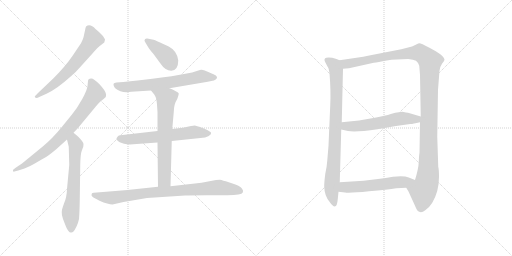
t = 0.00 s
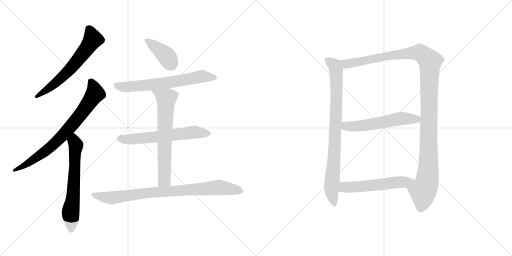
t = 1.97 s
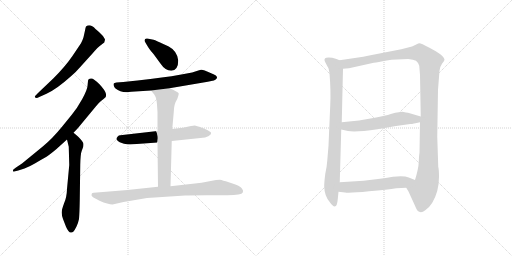
t = 3.93 s
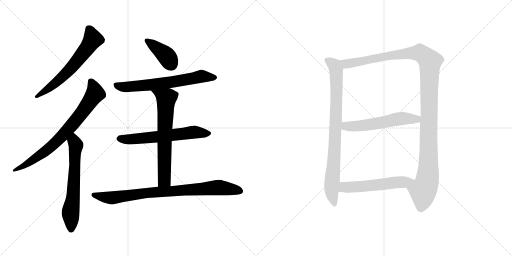
t = 5.90 s
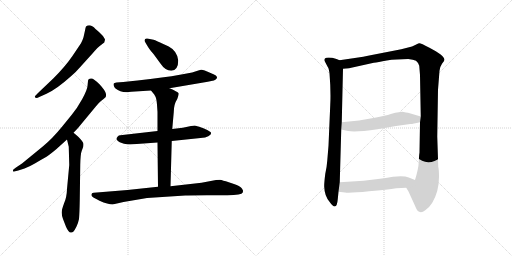
t = 7.86 s
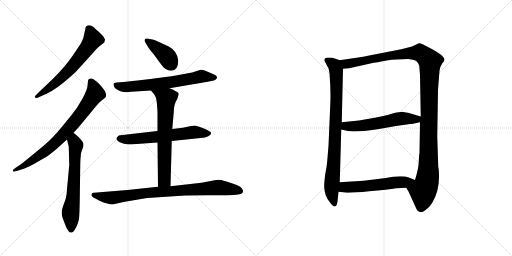
t = 9.83 s

The animated SVG that drew these frames (rendered in a browser with its animation timeline set to each time). Animation: 12 CSS @keyframes rules; one cycle of 9.83 s.

<svg version="1.1" viewBox="0 0 2048 1024" xmlns="http://www.w3.org/2000/svg">
  <g stroke="lightgray" stroke-dasharray="1,1" stroke-width="1" transform="scale(4, 4)">
    <line x1="0" y1="0" x2="256" y2="256"></line>
    <line x1="256" y1="0" x2="0" y2="256"></line>
    <line x1="128" y1="0" x2="128" y2="256"></line>
    <line x1="0" y1="128" x2="256" y2="128"></line>
    <line x1="256" y1="0" x2="512" y2="256"></line>
    <line x1="512" y1="0" x2="256" y2="256"></line>
    <line x1="384" y1="0" x2="384" y2="256"></line>
    <line x1="256" y1="128" x2="512" y2="128"></line>
  </g>
<g transform="scale(1, -1) translate(0, -850)">
   <style type="text/css">
    @keyframes keyframes0 {
      from {
       stroke: black;
       stroke-dashoffset: 630;
       stroke-width: 128;
       }
       67% {
       animation-timing-function: step-end;
       stroke: black;
       stroke-dashoffset: 0;
       stroke-width: 128;
       }
       to {
       stroke: black;
       stroke-width: 1024;
       }
       }
       #make-me-a-hanzi-animation-0 {
         animation: keyframes0 0.762695s both;
         animation-delay: 0.000000s;
         animation-timing-function: linear;
       }
    @keyframes keyframes1 {
      from {
       stroke: black;
       stroke-dashoffset: 758;
       stroke-width: 128;
       }
       71% {
       animation-timing-function: step-end;
       stroke: black;
       stroke-dashoffset: 0;
       stroke-width: 128;
       }
       to {
       stroke: black;
       stroke-width: 1024;
       }
       }
       #make-me-a-hanzi-animation-1 {
         animation: keyframes1 0.866862s both;
         animation-delay: 0.762695s;
         animation-timing-function: linear;
       }
    @keyframes keyframes2 {
      from {
       stroke: black;
       stroke-dashoffset: 634;
       stroke-width: 128;
       }
       67% {
       animation-timing-function: step-end;
       stroke: black;
       stroke-dashoffset: 0;
       stroke-width: 128;
       }
       to {
       stroke: black;
       stroke-width: 1024;
       }
       }
       #make-me-a-hanzi-animation-2 {
         animation: keyframes2 0.765951s both;
         animation-delay: 1.629557s;
         animation-timing-function: linear;
       }
    @keyframes keyframes3 {
      from {
       stroke: black;
       stroke-dashoffset: 394;
       stroke-width: 128;
       }
       56% {
       animation-timing-function: step-end;
       stroke: black;
       stroke-dashoffset: 0;
       stroke-width: 128;
       }
       to {
       stroke: black;
       stroke-width: 1024;
       }
       }
       #make-me-a-hanzi-animation-3 {
         animation: keyframes3 0.570638s both;
         animation-delay: 2.395508s;
         animation-timing-function: linear;
       }
    @keyframes keyframes4 {
      from {
       stroke: black;
       stroke-dashoffset: 658;
       stroke-width: 128;
       }
       68% {
       animation-timing-function: step-end;
       stroke: black;
       stroke-dashoffset: 0;
       stroke-width: 128;
       }
       to {
       stroke: black;
       stroke-width: 1024;
       }
       }
       #make-me-a-hanzi-animation-4 {
         animation: keyframes4 0.785482s both;
         animation-delay: 2.966146s;
         animation-timing-function: linear;
       }
    @keyframes keyframes5 {
      from {
       stroke: black;
       stroke-dashoffset: 620;
       stroke-width: 128;
       }
       67% {
       animation-timing-function: step-end;
       stroke: black;
       stroke-dashoffset: 0;
       stroke-width: 128;
       }
       to {
       stroke: black;
       stroke-width: 1024;
       }
       }
       #make-me-a-hanzi-animation-5 {
         animation: keyframes5 0.754557s both;
         animation-delay: 3.751628s;
         animation-timing-function: linear;
       }
    @keyframes keyframes6 {
      from {
       stroke: black;
       stroke-dashoffset: 671;
       stroke-width: 128;
       }
       69% {
       animation-timing-function: step-end;
       stroke: black;
       stroke-dashoffset: 0;
       stroke-width: 128;
       }
       to {
       stroke: black;
       stroke-width: 1024;
       }
       }
       #make-me-a-hanzi-animation-6 {
         animation: keyframes6 0.796061s both;
         animation-delay: 4.506185s;
         animation-timing-function: linear;
       }
    @keyframes keyframes7 {
      from {
       stroke: black;
       stroke-dashoffset: 847;
       stroke-width: 128;
       }
       73% {
       animation-timing-function: step-end;
       stroke: black;
       stroke-dashoffset: 0;
       stroke-width: 128;
       }
       to {
       stroke: black;
       stroke-width: 1024;
       }
       }
       #make-me-a-hanzi-animation-7 {
         animation: keyframes7 0.939290s both;
         animation-delay: 5.302246s;
         animation-timing-function: linear;
       }
    @keyframes keyframes8 {
      from {
       stroke: black;
       stroke-dashoffset: 841;
       stroke-width: 128;
       }
       73% {
       animation-timing-function: step-end;
       stroke: black;
       stroke-dashoffset: 0;
       stroke-width: 128;
       }
       to {
       stroke: black;
       stroke-width: 1024;
       }
       }
       #make-me-a-hanzi-animation-8 {
         animation: keyframes8 0.934408s both;
         animation-delay: 6.241536s;
         animation-timing-function: linear;
       }
    @keyframes keyframes9 {
      from {
       stroke: black;
       stroke-dashoffset: 1218;
       stroke-width: 128;
       }
       80% {
       animation-timing-function: step-end;
       stroke: black;
       stroke-dashoffset: 0;
       stroke-width: 128;
       }
       to {
       stroke: black;
       stroke-width: 1024;
       }
       }
       #make-me-a-hanzi-animation-9 {
         animation: keyframes9 1.241211s both;
         animation-delay: 7.175944s;
         animation-timing-function: linear;
       }
    @keyframes keyframes10 {
      from {
       stroke: black;
       stroke-dashoffset: 565;
       stroke-width: 128;
       }
       65% {
       animation-timing-function: step-end;
       stroke: black;
       stroke-dashoffset: 0;
       stroke-width: 128;
       }
       to {
       stroke: black;
       stroke-width: 1024;
       }
       }
       #make-me-a-hanzi-animation-10 {
         animation: keyframes10 0.709798s both;
         animation-delay: 8.417155s;
         animation-timing-function: linear;
       }
    @keyframes keyframes11 {
      from {
       stroke: black;
       stroke-dashoffset: 552;
       stroke-width: 128;
       }
       64% {
       animation-timing-function: step-end;
       stroke: black;
       stroke-dashoffset: 0;
       stroke-width: 128;
       }
       to {
       stroke: black;
       stroke-width: 1024;
       }
       }
       #make-me-a-hanzi-animation-11 {
         animation: keyframes11 0.699219s both;
         animation-delay: 9.126953s;
         animation-timing-function: linear;
       }
</style>
<path d="M 321.0 582.0 L 369.0 635.0 Q 393.0 663.0 404.0 670.0 L 417.0 680.0 L 420.0 691.0 Q 420.0 695.0 409.0 709.0 Q 397.0 722.0 382.0 734.0 Q 361.0 757.0 344.0 744.0 Q 342.0 741.0 340.0 728.0 L 334.0 701.0 Q 330.0 688.0 324.0 677.0 L 289.0 625.0 Q 260.0 583.0 214.0 537.0 L 152.0 478.0 Q 139.0 465.0 139.0 463.0 Q 143.0 454.0 157.0 462.0 L 186.0 475.0 Q 226.0 493.0 285.0 546.0 Q 303.0 561.0 321.0 582.0 Z" fill="lightgray"></path> 
<path d="M 352.0 526.0 L 350.0 506.0 Q 349.0 491.0 329.0 454.0 Q 308.0 416.0 287.0 391.0 L 248.0 343.0 Q 209.0 295.0 171.0 264.0 L 88.0 196.0 L 64.0 180.0 Q 52.0 172.0 52.0 170.0 Q 52.0 165.0 53.0 164.0 Q 54.0 162.0 73.0 168.0 L 98.0 176.0 Q 117.0 183.0 141.0 197.0 Q 164.0 211.0 179.0 219.0 Q 194.0 227.0 226.0 254.0 L 268.0 292.0 L 294.0 319.0 L 312.0 338.0 L 384.0 425.0 Q 393.0 437.0 404.0 446.0 Q 415.0 454.0 423.0 462.0 Q 425.0 471.0 424.0 474.0 Q 422.0 487.0 398.0 513.0 Q 373.0 538.0 364.0 536.0 Q 352.0 536.0 352.0 526.0 Z" fill="lightgray"></path> 
<path d="M 268.0 292.0 L 275.0 263.0 L 277.0 190.0 L 268.0 94.0 Q 267.0 60.0 256.0 36.0 Q 247.0 12.0 247.0 2.0 Q 246.0 -9.0 252.0 -26.0 L 264.0 -57.0 Q 274.0 -80.0 283.0 -80.0 Q 289.0 -81.0 294.0 -76.0 Q 298.0 -72.0 306.0 -56.0 Q 313.0 -41.0 316.0 -26.0 Q 318.0 -5.0 319.0 49.0 L 321.0 191.0 Q 322.0 235.0 327.0 247.0 L 333.0 263.0 Q 335.0 273.0 333.0 278.0 Q 331.0 282.0 325.0 290.0 L 314.0 302.0 Q 309.0 307.0 294.0 319.0 C 271.0 338.0 261.0 321.0 268.0 292.0 Z" fill="lightgray"></path> 
<path d="M 713.0 608.0 Q 709.0 646.0 675.0 664.0 L 638.0 681.0 Q 618.0 691.0 609.0 692.0 L 589.0 696.0 Q 578.0 697.0 578.0 688.0 Q 578.0 685.0 581.0 681.0 L 588.0 669.0 Q 595.0 655.0 614.0 634.0 L 641.0 597.0 Q 661.0 567.0 685.0 567.0 Q 713.0 569.0 713.0 608.0 Z" fill="lightgray"></path> 
<path d="M 678.0 497.0 L 831.0 523.0 Q 863.0 528.0 866.0 535.0 Q 869.0 541.0 868.0 542.0 Q 866.0 548.0 854.0 553.0 L 819.0 568.0 Q 809.0 572.0 804.0 571.0 Q 799.0 570.0 784.0 565.0 Q 734.0 547.0 493.0 522.0 L 466.0 520.0 Q 456.0 519.0 455.0 516.0 Q 453.0 513.0 455.0 507.0 Q 457.0 500.0 462.0 496.0 Q 486.0 476.0 525.0 483.0 L 604.0 488.0 L 678.0 497.0 Z" fill="lightgray"></path> 
<path d="M 687.0 286.0 L 802.0 298.0 Q 823.0 299.0 833.0 305.0 Q 842.0 311.0 843.0 313.0 Q 844.0 315.0 844.0 319.0 Q 844.0 322.0 829.0 330.0 Q 814.0 337.0 797.0 343.0 Q 779.0 348.0 777.0 348.0 Q 774.0 348.0 731.0 339.0 L 689.0 334.0 L 630.0 326.0 L 481.0 309.0 Q 475.0 309.0 471.0 304.0 Q 466.0 299.0 466.0 295.0 Q 465.0 290.0 479.0 281.0 L 496.0 275.0 Q 513.0 271.0 533.0 273.0 L 630.0 280.0 L 687.0 286.0 Z" fill="lightgray"></path> 
<path d="M 682.0 105.0 L 687.0 286.0 L 689.0 334.0 L 695.0 401.0 Q 695.0 433.0 709.0 454.0 Q 715.0 472.0 715.0 476.0 Q 715.0 480.0 703.0 485.0 Q 690.0 493.0 678.0 497.0 C 650.0 508.0 585.0 511.0 604.0 488.0 L 617.0 472.0 L 622.0 463.0 Q 626.0 455.0 628.0 431.0 L 630.0 402.0 L 630.0 326.0 L 630.0 280.0 L 632.0 103.0 C 632.0 73.0 681.0 75.0 682.0 105.0 Z" fill="lightgray"></path> 
<path d="M 450.0 32.0 L 494.0 42.0 L 588.0 58.0 L 741.0 68.0 Q 749.0 69.0 827.0 69.0 L 909.0 69.0 Q 967.0 69.0 971.0 80.0 Q 972.0 83.0 972.0 88.0 Q 968.0 96.0 965.0 99.0 Q 960.0 105.0 936.0 114.0 L 915.0 121.0 Q 890.0 129.0 880.0 131.0 Q 868.0 131.0 864.0 130.0 L 806.0 119.0 L 682.0 105.0 L 632.0 103.0 L 510.0 90.0 L 375.0 79.0 Q 368.0 79.0 367.0 75.0 Q 363.0 67.0 371.0 62.0 Q 378.0 57.0 398.0 47.0 Q 433.0 32.0 450.0 32.0 Z" fill="lightgray"></path> 
<path d="M 1321.0 430.0 L 1314.0 267.0 L 1309.0 207.0 Q 1307.0 180.0 1301.0 154.0 Q 1296.0 114.0 1297.0 102.0 Q 1298.0 67.0 1318.0 43.0 Q 1347.0 1.0 1351.0 53.0 L 1354.0 83.0 L 1359.0 121.0 L 1365.0 332.0 L 1367.0 361.0 L 1372.0 575.0 C 1373.0 603.0 1373.0 603.0 1358.0 609.0 L 1346.0 614.0 Q 1321.0 622.0 1305.0 619.0 Q 1294.0 616.0 1300.0 603.0 L 1311.0 582.0 Q 1315.0 578.0 1318.0 557.0 Q 1324.0 483.0 1321.0 430.0 Z" fill="lightgray"></path> 
<path d="M 1625.0 99.0 L 1634.0 84.0 L 1660.0 27.0 Q 1669.0 4.0 1677.0 3.0 Q 1687.0 -2.0 1701.0 9.0 Q 1716.0 18.0 1729.0 39.0 Q 1756.0 84.0 1756.0 143.0 Q 1756.0 171.0 1753.0 183.0 L 1749.0 304.0 L 1752.0 491.0 L 1758.0 567.0 Q 1759.0 582.0 1768.0 595.0 Q 1778.0 607.0 1778.0 611.0 Q 1778.0 628.0 1716.0 660.0 Q 1683.0 678.0 1676.0 677.0 Q 1669.0 675.0 1661.0 670.0 L 1648.0 664.0 L 1605.0 653.0 L 1477.0 628.0 Q 1454.0 623.0 1426.0 619.0 L 1358.0 609.0 C 1328.0 605.0 1342.0 572.0 1372.0 575.0 L 1396.0 577.0 L 1495.0 599.0 Q 1511.0 601.0 1547.0 608.0 Q 1584.0 614.0 1633.0 614.0 Q 1654.0 612.0 1664.0 607.0 Q 1672.0 601.0 1677.0 587.0 L 1680.0 550.0 L 1683.0 384.0 L 1680.0 361.0 L 1678.0 239.0 Q 1676.0 228.0 1675.0 202.0 Q 1674.0 175.0 1660.0 130.0 C 1652.0 101.0 1611.0 125.0 1625.0 99.0 Z" fill="lightgray"></path> 
<path d="M 1365.0 332.0 L 1392.0 326.0 Q 1421.0 320.0 1510.0 333.0 L 1584.0 346.0 L 1641.0 354.0 Q 1647.0 353.0 1680.0 361.0 C 1709.0 368.0 1712.0 376.0 1683.0 384.0 L 1632.0 399.0 Q 1626.0 400.0 1610.0 403.0 L 1595.0 401.0 Q 1583.0 401.0 1563.0 394.0 Q 1543.0 387.0 1499.0 379.0 L 1436.0 368.0 L 1367.0 361.0 C 1337.0 358.0 1336.0 339.0 1365.0 332.0 Z" fill="lightgray"></path> 
<path d="M 1354.0 83.0 L 1380.0 80.0 Q 1400.0 77.0 1476.0 85.0 Q 1552.0 92.0 1585.0 97.0 L 1625.0 99.0 C 1655.0 100.0 1688.0 119.0 1660.0 130.0 L 1635.0 140.0 Q 1616.0 148.0 1572.0 143.0 Q 1544.0 138.0 1512.0 134.0 L 1454.0 127.0 L 1359.0 121.0 C 1329.0 119.0 1324.0 86.0 1354.0 83.0 Z" fill="lightgray"></path> 
      <clipPath id="make-me-a-hanzi-clip-0">
      <path d="M 321.0 582.0 L 369.0 635.0 Q 393.0 663.0 404.0 670.0 L 417.0 680.0 L 420.0 691.0 Q 420.0 695.0 409.0 709.0 Q 397.0 722.0 382.0 734.0 Q 361.0 757.0 344.0 744.0 Q 342.0 741.0 340.0 728.0 L 334.0 701.0 Q 330.0 688.0 324.0 677.0 L 289.0 625.0 Q 260.0 583.0 214.0 537.0 L 152.0 478.0 Q 139.0 465.0 139.0 463.0 Q 143.0 454.0 157.0 462.0 L 186.0 475.0 Q 226.0 493.0 285.0 546.0 Q 303.0 561.0 321.0 582.0 Z" fill="lightgray"></path>
      </clipPath>
      <path clip-path="url(#make-me-a-hanzi-clip-0)" d="M 353.0 737.0 L 371.0 693.0 L 352.0 662.0 L 251.0 543.0 L 144.0 463.0 " fill="none" id="make-me-a-hanzi-animation-0" stroke-dasharray="502 1004" stroke-linecap="round"></path>

      <clipPath id="make-me-a-hanzi-clip-1">
      <path d="M 352.0 526.0 L 350.0 506.0 Q 349.0 491.0 329.0 454.0 Q 308.0 416.0 287.0 391.0 L 248.0 343.0 Q 209.0 295.0 171.0 264.0 L 88.0 196.0 L 64.0 180.0 Q 52.0 172.0 52.0 170.0 Q 52.0 165.0 53.0 164.0 Q 54.0 162.0 73.0 168.0 L 98.0 176.0 Q 117.0 183.0 141.0 197.0 Q 164.0 211.0 179.0 219.0 Q 194.0 227.0 226.0 254.0 L 268.0 292.0 L 294.0 319.0 L 312.0 338.0 L 384.0 425.0 Q 393.0 437.0 404.0 446.0 Q 415.0 454.0 423.0 462.0 Q 425.0 471.0 424.0 474.0 Q 422.0 487.0 398.0 513.0 Q 373.0 538.0 364.0 536.0 Q 352.0 536.0 352.0 526.0 Z" fill="lightgray"></path>
      </clipPath>
      <path clip-path="url(#make-me-a-hanzi-clip-1)" d="M 365.0 522.0 L 381.0 476.0 L 289.0 351.0 L 190.0 252.0 L 113.0 197.0 L 56.0 168.0 " fill="none" id="make-me-a-hanzi-animation-1" stroke-dasharray="630 1260" stroke-linecap="round"></path>

      <clipPath id="make-me-a-hanzi-clip-2">
      <path d="M 268.0 292.0 L 275.0 263.0 L 277.0 190.0 L 268.0 94.0 Q 267.0 60.0 256.0 36.0 Q 247.0 12.0 247.0 2.0 Q 246.0 -9.0 252.0 -26.0 L 264.0 -57.0 Q 274.0 -80.0 283.0 -80.0 Q 289.0 -81.0 294.0 -76.0 Q 298.0 -72.0 306.0 -56.0 Q 313.0 -41.0 316.0 -26.0 Q 318.0 -5.0 319.0 49.0 L 321.0 191.0 Q 322.0 235.0 327.0 247.0 L 333.0 263.0 Q 335.0 273.0 333.0 278.0 Q 331.0 282.0 325.0 290.0 L 314.0 302.0 Q 309.0 307.0 294.0 319.0 C 271.0 338.0 261.0 321.0 268.0 292.0 Z" fill="lightgray"></path>
      </clipPath>
      <path clip-path="url(#make-me-a-hanzi-clip-2)" d="M 296.0 309.0 L 304.0 269.0 L 292.0 57.0 L 282.0 -2.0 L 285.0 -67.0 " fill="none" id="make-me-a-hanzi-animation-2" stroke-dasharray="506 1012" stroke-linecap="round"></path>

      <clipPath id="make-me-a-hanzi-clip-3">
      <path d="M 713.0 608.0 Q 709.0 646.0 675.0 664.0 L 638.0 681.0 Q 618.0 691.0 609.0 692.0 L 589.0 696.0 Q 578.0 697.0 578.0 688.0 Q 578.0 685.0 581.0 681.0 L 588.0 669.0 Q 595.0 655.0 614.0 634.0 L 641.0 597.0 Q 661.0 567.0 685.0 567.0 Q 713.0 569.0 713.0 608.0 Z" fill="lightgray"></path>
      </clipPath>
      <path clip-path="url(#make-me-a-hanzi-clip-3)" d="M 587.0 688.0 L 662.0 630.0 L 684.0 593.0 " fill="none" id="make-me-a-hanzi-animation-3" stroke-dasharray="266 532" stroke-linecap="round"></path>

      <clipPath id="make-me-a-hanzi-clip-4">
      <path d="M 678.0 497.0 L 831.0 523.0 Q 863.0 528.0 866.0 535.0 Q 869.0 541.0 868.0 542.0 Q 866.0 548.0 854.0 553.0 L 819.0 568.0 Q 809.0 572.0 804.0 571.0 Q 799.0 570.0 784.0 565.0 Q 734.0 547.0 493.0 522.0 L 466.0 520.0 Q 456.0 519.0 455.0 516.0 Q 453.0 513.0 455.0 507.0 Q 457.0 500.0 462.0 496.0 Q 486.0 476.0 525.0 483.0 L 604.0 488.0 L 678.0 497.0 Z" fill="lightgray"></path>
      </clipPath>
      <path clip-path="url(#make-me-a-hanzi-clip-4)" d="M 463.0 512.0 L 494.0 502.0 L 547.0 505.0 L 713.0 525.0 L 804.0 544.0 L 860.0 540.0 " fill="none" id="make-me-a-hanzi-animation-4" stroke-dasharray="530 1060" stroke-linecap="round"></path>

      <clipPath id="make-me-a-hanzi-clip-5">
      <path d="M 687.0 286.0 L 802.0 298.0 Q 823.0 299.0 833.0 305.0 Q 842.0 311.0 843.0 313.0 Q 844.0 315.0 844.0 319.0 Q 844.0 322.0 829.0 330.0 Q 814.0 337.0 797.0 343.0 Q 779.0 348.0 777.0 348.0 Q 774.0 348.0 731.0 339.0 L 689.0 334.0 L 630.0 326.0 L 481.0 309.0 Q 475.0 309.0 471.0 304.0 Q 466.0 299.0 466.0 295.0 Q 465.0 290.0 479.0 281.0 L 496.0 275.0 Q 513.0 271.0 533.0 273.0 L 630.0 280.0 L 687.0 286.0 Z" fill="lightgray"></path>
      </clipPath>
      <path clip-path="url(#make-me-a-hanzi-clip-5)" d="M 475.0 296.0 L 515.0 292.0 L 768.0 321.0 L 837.0 317.0 " fill="none" id="make-me-a-hanzi-animation-5" stroke-dasharray="492 984" stroke-linecap="round"></path>

      <clipPath id="make-me-a-hanzi-clip-6">
      <path d="M 682.0 105.0 L 687.0 286.0 L 689.0 334.0 L 695.0 401.0 Q 695.0 433.0 709.0 454.0 Q 715.0 472.0 715.0 476.0 Q 715.0 480.0 703.0 485.0 Q 690.0 493.0 678.0 497.0 C 650.0 508.0 585.0 511.0 604.0 488.0 L 617.0 472.0 L 622.0 463.0 Q 626.0 455.0 628.0 431.0 L 630.0 402.0 L 630.0 326.0 L 630.0 280.0 L 632.0 103.0 C 632.0 73.0 681.0 75.0 682.0 105.0 Z" fill="lightgray"></path>
      </clipPath>
      <path clip-path="url(#make-me-a-hanzi-clip-6)" d="M 612.0 488.0 L 665.0 455.0 L 657.0 130.0 L 638.0 110.0 " fill="none" id="make-me-a-hanzi-animation-6" stroke-dasharray="543 1086" stroke-linecap="round"></path>

      <clipPath id="make-me-a-hanzi-clip-7">
      <path d="M 450.0 32.0 L 494.0 42.0 L 588.0 58.0 L 741.0 68.0 Q 749.0 69.0 827.0 69.0 L 909.0 69.0 Q 967.0 69.0 971.0 80.0 Q 972.0 83.0 972.0 88.0 Q 968.0 96.0 965.0 99.0 Q 960.0 105.0 936.0 114.0 L 915.0 121.0 Q 890.0 129.0 880.0 131.0 Q 868.0 131.0 864.0 130.0 L 806.0 119.0 L 682.0 105.0 L 632.0 103.0 L 510.0 90.0 L 375.0 79.0 Q 368.0 79.0 367.0 75.0 Q 363.0 67.0 371.0 62.0 Q 378.0 57.0 398.0 47.0 Q 433.0 32.0 450.0 32.0 Z" fill="lightgray"></path>
      </clipPath>
      <path clip-path="url(#make-me-a-hanzi-clip-7)" d="M 374.0 70.0 L 452.0 59.0 L 581.0 78.0 L 871.0 100.0 L 961.0 85.0 " fill="none" id="make-me-a-hanzi-animation-7" stroke-dasharray="719 1438" stroke-linecap="round"></path>

      <clipPath id="make-me-a-hanzi-clip-8">
      <path d="M 1321.0 430.0 L 1314.0 267.0 L 1309.0 207.0 Q 1307.0 180.0 1301.0 154.0 Q 1296.0 114.0 1297.0 102.0 Q 1298.0 67.0 1318.0 43.0 Q 1347.0 1.0 1351.0 53.0 L 1354.0 83.0 L 1359.0 121.0 L 1365.0 332.0 L 1367.0 361.0 L 1372.0 575.0 C 1373.0 603.0 1373.0 603.0 1358.0 609.0 L 1346.0 614.0 Q 1321.0 622.0 1305.0 619.0 Q 1294.0 616.0 1300.0 603.0 L 1311.0 582.0 Q 1315.0 578.0 1318.0 557.0 Q 1324.0 483.0 1321.0 430.0 Z" fill="lightgray"></path>
      </clipPath>
      <path clip-path="url(#make-me-a-hanzi-clip-8)" d="M 1307.0 610.0 L 1341.0 582.0 L 1346.0 537.0 L 1340.0 280.0 L 1326.0 84.0 L 1335.0 43.0 " fill="none" id="make-me-a-hanzi-animation-8" stroke-dasharray="713 1426" stroke-linecap="round"></path>

      <clipPath id="make-me-a-hanzi-clip-9">
      <path d="M 1625.0 99.0 L 1634.0 84.0 L 1660.0 27.0 Q 1669.0 4.0 1677.0 3.0 Q 1687.0 -2.0 1701.0 9.0 Q 1716.0 18.0 1729.0 39.0 Q 1756.0 84.0 1756.0 143.0 Q 1756.0 171.0 1753.0 183.0 L 1749.0 304.0 L 1752.0 491.0 L 1758.0 567.0 Q 1759.0 582.0 1768.0 595.0 Q 1778.0 607.0 1778.0 611.0 Q 1778.0 628.0 1716.0 660.0 Q 1683.0 678.0 1676.0 677.0 Q 1669.0 675.0 1661.0 670.0 L 1648.0 664.0 L 1605.0 653.0 L 1477.0 628.0 Q 1454.0 623.0 1426.0 619.0 L 1358.0 609.0 C 1328.0 605.0 1342.0 572.0 1372.0 575.0 L 1396.0 577.0 L 1495.0 599.0 Q 1511.0 601.0 1547.0 608.0 Q 1584.0 614.0 1633.0 614.0 Q 1654.0 612.0 1664.0 607.0 Q 1672.0 601.0 1677.0 587.0 L 1680.0 550.0 L 1683.0 384.0 L 1680.0 361.0 L 1678.0 239.0 Q 1676.0 228.0 1675.0 202.0 Q 1674.0 175.0 1660.0 130.0 C 1652.0 101.0 1611.0 125.0 1625.0 99.0 Z" fill="lightgray"></path>
      </clipPath>
      <path clip-path="url(#make-me-a-hanzi-clip-9)" d="M 1365.0 605.0 L 1389.0 594.0 L 1573.0 630.0 L 1679.0 639.0 L 1720.0 605.0 L 1712.0 151.0 L 1705.0 111.0 L 1692.0 85.0 L 1684.0 21.0 " fill="none" id="make-me-a-hanzi-animation-9" stroke-dasharray="1090 2180" stroke-linecap="round"></path>

      <clipPath id="make-me-a-hanzi-clip-10">
      <path d="M 1365.0 332.0 L 1392.0 326.0 Q 1421.0 320.0 1510.0 333.0 L 1584.0 346.0 L 1641.0 354.0 Q 1647.0 353.0 1680.0 361.0 C 1709.0 368.0 1712.0 376.0 1683.0 384.0 L 1632.0 399.0 Q 1626.0 400.0 1610.0 403.0 L 1595.0 401.0 Q 1583.0 401.0 1563.0 394.0 Q 1543.0 387.0 1499.0 379.0 L 1436.0 368.0 L 1367.0 361.0 C 1337.0 358.0 1336.0 339.0 1365.0 332.0 Z" fill="lightgray"></path>
      </clipPath>
      <path clip-path="url(#make-me-a-hanzi-clip-10)" d="M 1375.0 353.0 L 1383.0 345.0 L 1442.0 346.0 L 1612.0 377.0 L 1665.0 372.0 L 1675.0 379.0 " fill="none" id="make-me-a-hanzi-animation-10" stroke-dasharray="437 874" stroke-linecap="round"></path>

      <clipPath id="make-me-a-hanzi-clip-11">
      <path d="M 1354.0 83.0 L 1380.0 80.0 Q 1400.0 77.0 1476.0 85.0 Q 1552.0 92.0 1585.0 97.0 L 1625.0 99.0 C 1655.0 100.0 1688.0 119.0 1660.0 130.0 L 1635.0 140.0 Q 1616.0 148.0 1572.0 143.0 Q 1544.0 138.0 1512.0 134.0 L 1454.0 127.0 L 1359.0 121.0 C 1329.0 119.0 1324.0 86.0 1354.0 83.0 Z" fill="lightgray"></path>
      </clipPath>
      <path clip-path="url(#make-me-a-hanzi-clip-11)" d="M 1361.0 88.0 L 1384.0 102.0 L 1464.0 105.0 L 1652.0 128.0 " fill="none" id="make-me-a-hanzi-animation-11" stroke-dasharray="424 848" stroke-linecap="round"></path>

</g>
</svg>
